Photos from the image-classification dataset "origin_GH_d2.5_CEO_padding_enhanced.4" in the GitHub repository xin1602/Object_Detection_Tooth. Its 3 classes are: apical lesion, normal, peri-endo lesion.

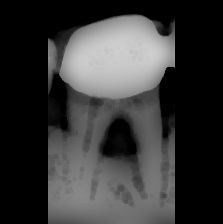
Label: apical lesion

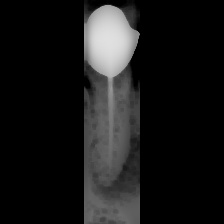
Label: apical lesion

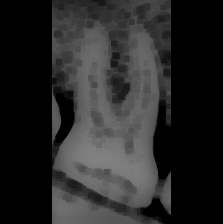
Label: normal

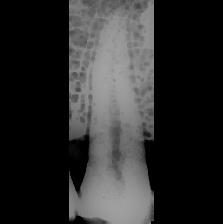
Label: normal

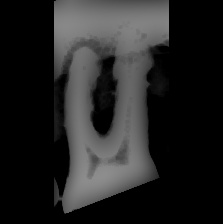
Label: peri-endo lesion

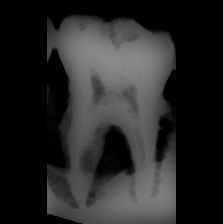
Label: peri-endo lesion
